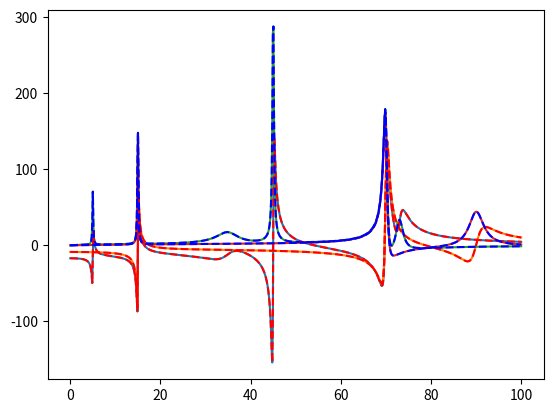

Python code for this plot:
# -*- coding: utf-8 -*-
"""
[redacted]

Duplication of the vector fitting algorithm in python 
(http://www.sintef.no/Projectweb/VECTFIT/)

[redacted]
and the following papers:

[redacted]
     domain responses by Vector Fitting", IEEE Trans. Power Delivery,
     vol. 14, no. 3, pp. 1052-1061, July 1999.

[redacted]
     fitting", IEEE Trans. Power Delivery, vol. 21, no. 3, pp. 1587-1592,
     July 2006.

[redacted]
     "Macromodeling of Multiport Systems Using a Fast Implementation of
     the Vector Fitting Method", IEEE Microwave and Wireless Components
     Letters, vol. 18, no. 6, pp. 383-385, June 2008.
     
A warning about Ill conditioning of the problem may arise. To ignore
it in your code use

```
with warnings.catch_warnings():
    warnings.simplefilter("ignore")
    fitted = vector_fitting(f,s)
```

TODO : repair the affine/linear/constant option
"""
import numpy as np
from scipy.linalg import block_diag
import matplotlib.pyplot as plt
import warnings

def rational_model(s, poles, residues, d, h):
    """
    Complex rational function.
    
    Parameters
    ----------
    s : array of complex frequencies.
    poles : array of the pn
    residues : array of the rn
    d : real, offset
    h : real, slope
    
    Returns
    -------
     N
    ----
    \       rn
     \   ------- + d + s*h
     /    s - pn
    /
    ----
    n=1
    """
    if residues.ndim ==1:
        return sum(r/(s-p) for p, r in zip(poles, residues)) + d + s*h
    elif residues.ndim ==2:
        f = np.zeros((len(s),np.shape(residues)[0]), dtype = np.complex64)
        for k in range(np.shape(residues)[0]):
            f[:,k] = sum(r/(s-p) for p, r in zip(poles, residues[k,:])) + d[k] + s*h[k]
        return f
    
def flag_poles(poles, Ns):
    """
    Identifies a given pole:
        0 : real
        1 : complex
        2 : complex.conjugate()
        
    Parameters
    ----------
    poles : initial poles guess
        note: All complex poles must come in sequential complex
        conjugate pairs
    Ns : number of samples being used (s.size)
    
    Returns
    -------
    cindex : identifying array
    """
    N = len(poles)
    cindex = np.zeros(N)
    for i, p in enumerate(poles):
        if p.imag != 0:
            if i == 0 or cindex[i-1] != 1:
                assert poles[i].conjugate() == poles[i+1], (
                        "Complex poles"" must come in conjugate "
                        +"pairs: %s, %s" % (poles[i], poles[i+1]))
                cindex[i] = 1
            else:
                cindex[i] = 2
    return cindex

def residues_equation(f, s, poles, cindex, sigma_residues=True, asymptote = 'affine'):
    """
    Builds the first linear equation to solve. See Appendix A.
    
    Parameters
    ----------
    f : array of the complex data to fit
    s : complex sampling points of f
    poles : initial poles guess
        note: All complex poles must come in sequential complex
        conjugate pairs
    cindex : identifying array of the poles (real or complex)
    f_residues : bool, default=True
        signals if the residues of sigma (True) or f (False) are being
        calculated. The equation is a bit different in each case.
    asymptote : define the asymptotic behavior to be fitted :
        None, 'linear', 'affine' or 'constant'
    Returns
    -------
    A, b : of the equation Ax = b
    """
    try:
        Ns, Ndim = np.shape(f)
    except ValueError:
        Ns = len(f)
        Ndim = 1
    N  = len(poles)
    A0_list = []
    A1_list = []
    for k in range(Ndim):
        A0 = np.zeros((Ns, N), dtype=np.complex64)
        A1 = np.zeros((Ns, N), dtype=np.complex64)
        for i, p in enumerate(poles):
            if cindex[i] == 0:
                A0[:, i] = 1/(s - p)
            elif cindex[i] == 1:
                A0[:, i] = 1/(s - p) + 1/(s - p.conjugate())
            elif cindex[i] == 2:
                A0[:, i] = 1j/(s - p) - 1j/(s - p.conjugate())
            else:
                raise RuntimeError("cindex[%s] = %s" % (i, cindex[i]))
            
            if sigma_residues:
                if Ndim==1:
                    A1[:, i] = -A0[:, i]*f
                else:
                    A1[:, i] = -A0[:, i]*f[:,k]
        if asymptote=='constant':
            A0 = np.concatenate([A0, np.transpose([np.ones(Ns)])], axis=1)
        if asymptote=='affine':
            A0 = np.concatenate([A0, np.transpose([np.ones(Ns)]), np.transpose([s])], axis=1)
        if asymptote=='linear':
            A0 = np.concatenate([A0, np.transpose([s])], axis=1)
        A0_list.append(A0)
        A1_list.append(A1)
    A = np.concatenate([block_diag(*A0_list),np.concatenate(A1_list, axis = 0)], axis=1)
    if Ndim ==1:    
        b  = f
    else:
        b = np.hstack([f[:,k] for k in range(Ndim)])
    A  = np.vstack((A.real, A.imag))
    b  = np.concatenate((b.real, b.imag))
    cA = np.linalg.cond(A)
    if cA > 1e13:
        message = ('Ill Conditioned Matrix. Cond(A) = ' + str(cA) 
                    + ' . Consider scaling the problem down.')
        warnings.warn(message, UserWarning)
    return A, b

def get_poles(f, s, poles, asymptote ='affine'):
    """
    Calculates the poles of the fitting function.
    
    Parameters
    ----------
    f : array of the complex data to fit
    s : complex sampling points of f
    poles : initial poles guess
        note: All complex poles must come in sequential complex
        conjugate pairs
    asymptote : define the asymptotic behavior to be fitted :
        None, 'linear', 'affine' or 'constant'
    Returns
    -------
    new_poles : adjusted poles
    """
    Ns = len(s)
    N  = len(poles)
    cindex = flag_poles(poles, Ns)

    # calculates the residues of sigma
    A, b = residues_equation(f, s, poles, cindex,asymptote = asymptote)
    # Solve Ax == b using pseudo-inverse
    x, residuals, _, _ = np.linalg.lstsq(A, b, rcond=-1)

    # We only want the "tilde" part in (A.4)
    x = x[-N:]

    # Calculation of zeros of sigma, which are equal to the poles
    # of the fitting function: Appendix B
    A = np.diag(poles)
    b = np.ones(N)
    c = x
    for i, (ci, p) in enumerate(zip(cindex, poles)):
        if ci == 1:
            x, y = p.real, p.imag
            A[i, i] = A[i+1, i+1] = x
            A[i, i+1] = -y
            A[i+1, i] = y
            b[i] = 2
            b[i+1] = 0

    H   = A - np.outer(b, c)
    H   = H.real
    eig = np.linalg.eigvals(H)
    #relocating in the lower half plane
    new_poles = np.sort(eig)
    unstable  = new_poles.real > 0
    new_poles[unstable] -= 2*new_poles.real[unstable]
    return new_poles

def get_residues(f, s, poles, asymptote = 'affine'):
    """
    Calculates the residues of the fitting function.
    
    Parameters
    ----------
    f : array of the complex data to fit
    s : complex sampling points of f
    poles : calculated poles (by get_poles)
    asymptote : shape of the asymptote : linear, constant or None
    
    Returns
    -------
    residues : adjusted residues
    d : adjusted offset
    h : adjusted slope
    """
    try:
        Ns, Ndim = np.shape(f)
    except ValueError:
        Ns   = len(s)
        Ndim = 1
    print(Ndim)
    N      = len(poles)
    cindex = flag_poles(poles, Ns)

    if asymptote ==None:
        Ntab = N
    elif asymptote =='affine':
        Ntab =N+2
    elif asymptote =='linear' or asymptote =='constant':
        Ntab = N+1
    
    # calculates the residues of sigma
    A, b = residues_equation(f, s, poles, cindex, False, asymptote = asymptote)
    # Solve Ax == b using pseudo-inverse
    x, residuals, _, _ = np.linalg.lstsq(A, b, rcond=-1)
    # Recover complex values
    x = np.complex64(x)
    for i, ci in enumerate(cindex):
        if ci == 1:
            for k in range(Ndim):
                r1, r2      = x[Ntab*k+i:Ntab*k+i+2]
                x[Ntab*k+i]    = r1 - 1j*r2
                x[Ntab*k+i+1]  = r1 + 1j*r2
    
    residues = np.squeeze([ x[j*Ntab:j*Ntab+N] for j in range(Ndim) ])
    if asymptote == 'affine':
        d = [x[Ntab*j+ N  ].real for j in range(Ndim)]
        h = [x[Ntab*j+ N+1].real for j in range(Ndim)]
    elif asymptote == 'linear':
        d = [0.]*Ndim 
        h = [x[Ntab*j+ N].real for j in range(Ndim)]
    elif asymptote =='constant':
        d = [x[Ntab*j+ N].real for j in range(Ndim)]
        h = [0.]*Ndim 
    elif asymptote == None:
        d = [0.]*Ndim 
        h = [0.]*Ndim 
    return residues, d, h

def vector_fitting(f, s, poles_pairs=10, loss_ratio=0.01, n_iter=15,
                   initial_poles=None, asymptote = 'affine'):
    """
    Makes the vector fitting of a complex function.
    
    Parameters
    ----------
    f : array of the complex data to fit
    s : complex sampling points of f
    poles_pairs : optional int, default=10
        number of conjugate pairs of the fitting function.
        Only used if initial_poles=None
    loss_ratio : optional float, default=0.01
        The initial poles guess, if not given, are estimated as
        w*(-loss_ratio + 1j)
    n_iter : optional int, default=3
        number of iterations to do when calculating the poles, i.e.,
        consecutive pole fitting
    initial_poles : optional array, default=None
        The initial pole guess
    
    Returns
    -------
    poles : adjusted poles
    residues : adjusted residues
    d : adjusted offset
    h : adjusted slope
    """
    w = s.imag
    if initial_poles == None:
        beta          = np.linspace(w[0], w[-1], poles_pairs+2)[1:-1]
        initial_poles = np.array([])
        p             = np.array([[-loss_ratio + 1j], [-loss_ratio - 1j]])
        for b in beta:
            initial_poles = np.append(initial_poles, p*b)
        
    poles = initial_poles
    for _ in range(n_iter):
        poles = get_poles(f, s, poles,asymptote=asymptote)
        
    residues, d, h = get_residues(f, s, poles,asymptote=asymptote)
    return poles,residues, d, h
    
def print_params(poles, residues, d, h):
    """ print the parameter obtain by the fitting """
    cfmt = "{0.real:g} + {0.imag:g}j"
    # print("poles: " + ", ".join(cfmt.format(p) for p in poles))
    # print("residues: " + ", ".join(cfmt.format(r) for r in residues))
    # print("offset: {:g}".format(d))
    # print("slope: {:g}".format(h))

def vectfit_auto_rescale(f, s, **kwargs):
    s_scale = abs(s[-1])
    # f_scale = abs(f[-1])
    print('SCALED')
    poles_s, residues_s, d_s, h_s = vector_fitting(f, s / s_scale, **kwargs) #vector_fitting(f / f_scale, s / s_scale, **kwargs)
    #rescaling :
    poles    = poles_s * s_scale
    residues = array([[res  * s_scale for res in residues] for residues in residues_s]) # [res * f_scale * s_scale for res in residues_s]
    print('shape de residues : {0} '.format(shape(residues)))
    d = d_s # d_s * f_scale
    h = h_s/s_scale # h_s * f_scale / s_scale
    print('UNSCALED')
    # print_params(poles, residues, d, h)
    return poles, residues, d, h

if __name__ == '__main__':
    ### testing the example of [1]
    test_s = 1j*np.linspace(1, 1e5, 800)
    test_poles = [
        -4500,
        -41000,
        -100+5000j, -100-5000j,
        -120+15000j, -120-15000j,
        -3000+35000j, -3000-35000j,
        -200+45000j, -200-45000j,
        -1500+45000j, -1500-45000j,
        -500+70000j, -500-70000j,
        -1000+73000j, -1000-73000j,
        -2000+90000j, -2000-90000j,
    ]
    test_residues = [
        -3000       ,
        -83000      ,
        -5+7000j    , -5-7000j,
        -20+18000j  , -20-18000j,
        6000+45000j , 6000-45000j,
        40+60000j   , 40-60000j,
        90+10000j   , 90-10000j,
        50000+80000j, 50000-80000j,
        1000+45000j , 1000-45000j,
        0, 0
    ]
    test_residues_2 = [
        0,
        -83000,
        0,0,
        -20+18000j, -20-18000j,
        0, 0,
        0, 0,
        0, 0,
        50000+80000j, 50000-80000j,
        0, 0,
        -5000+92000j, -5000-92000j
    ]
    
    test_residues = np.vstack([np.array(test_residues),np.array(test_residues_2)])
    test_d = [0.,0.]
    test_h = [0.,0.]

    
    test_f = rational_model(test_s, test_poles,test_residues,test_d ,test_h)

    
    poles, residues, d, h = vector_fitting(test_f, test_s, asymptote = None)
    fitted = rational_model(test_s, poles, residues, d, h)
    plt.figure()
    plt.plot(test_s.imag/1e3, test_f.real)
    plt.plot(test_s.imag/1e3, test_f.imag)
    plt.plot(test_s.imag/1e3, fitted.real, 'r--')
    plt.plot(test_s.imag/1e3, fitted.imag, 'b--')
    plt.show()
